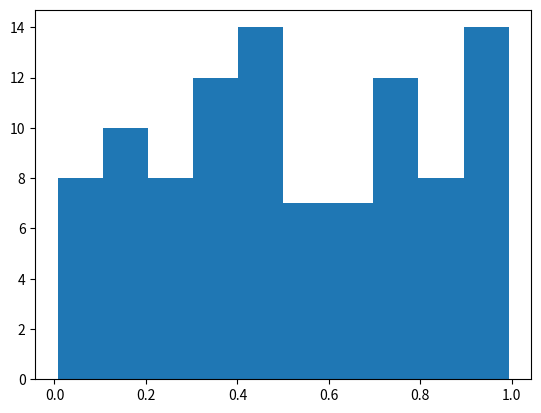

Write the Python code that produced this figure.
%matplotlib inline
import numpy as np
import matplotlib.pyplot as plt

# Plasma Simulation 79
def sim():
    x = np.random.rand(100)
    plt.hist(x)
    
if __name__ == '__main__':
    sim()
